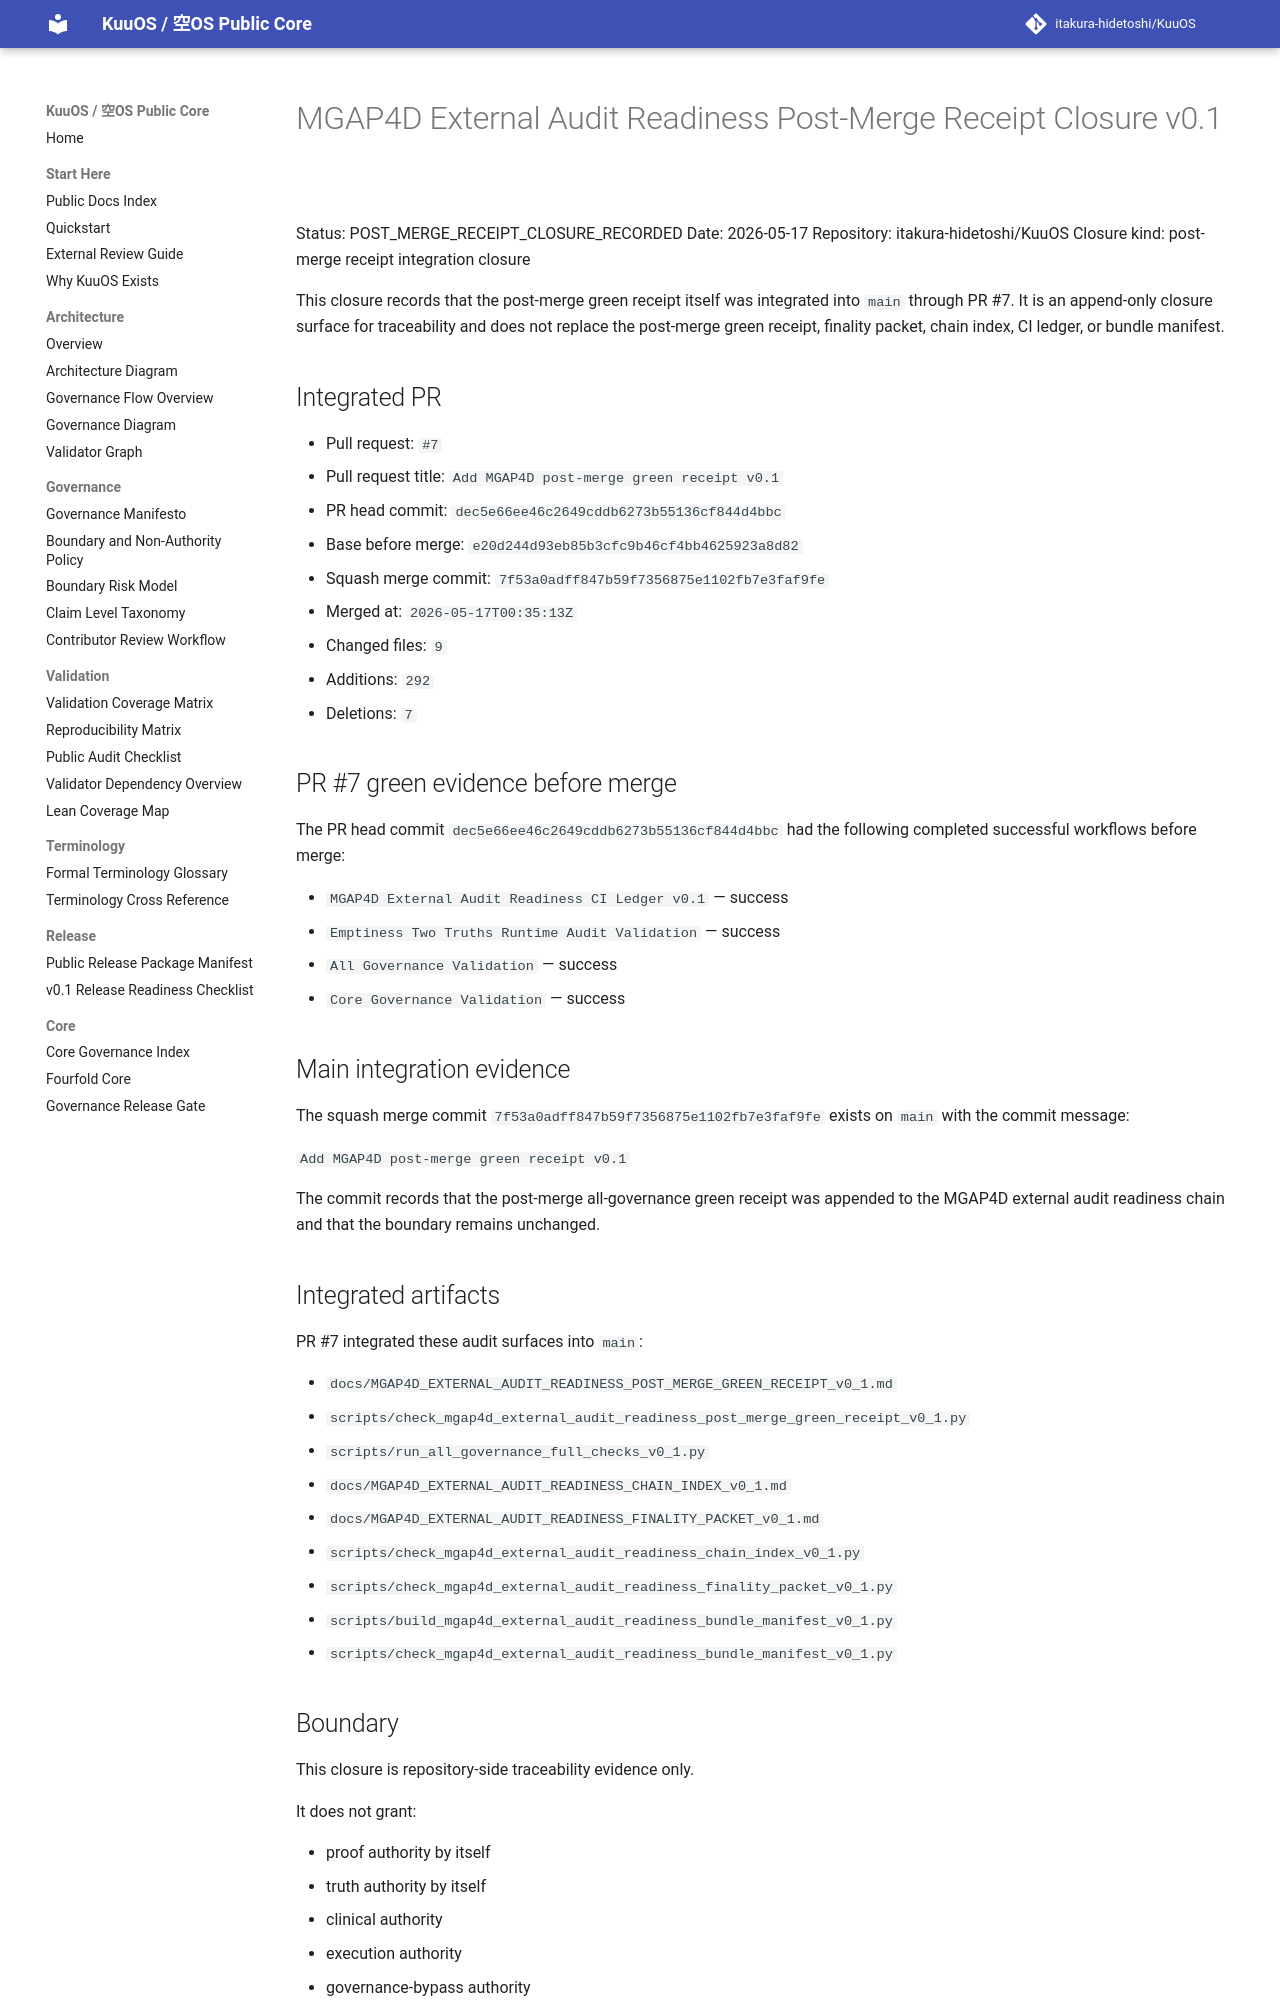

repository: itakura-hidetoshi/KuuOS · page: MGAP4D_EXTERNAL_AUDIT_READINESS_POST_MERGE_RECEIPT_CLOSURE_v0_1/index.html · generator: mkdocs

# MGAP4D External Audit Readiness Post-Merge Receipt Closure v0.1

Status: POST_MERGE_RECEIPT_CLOSURE_RECORDED
Date: 2026-05-17
Repository: itakura-hidetoshi/KuuOS
Closure kind: post-merge receipt integration closure

This closure records that the post-merge green receipt itself was integrated into `main` through PR #7. It is an append-only closure surface for traceability and does not replace the post-merge green receipt, finality packet, chain index, CI ledger, or bundle manifest.

## Integrated PR

- Pull request: `#7`
- Pull request title: `Add MGAP4D post-merge green receipt v0.1`
- PR head commit: `dec5e66ee46c2649cddb6273b55136cf844d4bbc`
- Base before merge: `e20d244d93eb85b3cfc9b46cf4bb4625923a8d82`
- Squash merge commit: `7f53a0adff847b59f7356875e1102fb7e3faf9fe`
- Merged at: `2026-05-17T00:35:13Z`
- Changed files: `9`
- Additions: `292`
- Deletions: `7`

## PR #7 green evidence before merge

The PR head commit `dec5e66ee46c2649cddb6273b55136cf844d4bbc` had the following completed successful workflows before merge:

- `MGAP4D External Audit Readiness CI Ledger v0.1` — success
- `Emptiness Two Truths Runtime Audit Validation` — success
- `All Governance Validation` — success
- `Core Governance Validation` — success

## Main integration evidence

The squash merge commit `7f53a0adff847b59f7356875e1102fb7e3faf9fe` exists on `main` with the commit message:

`Add MGAP4D post-merge green receipt v0.1`

The commit records that the post-merge all-governance green receipt was appended to the MGAP4D external audit readiness chain and that the boundary remains unchanged.

## Integrated artifacts

PR #7 integrated these audit surfaces into `main`:

- `docs/MGAP4D_EXTERNAL_AUDIT_READINESS_POST_MERGE_GREEN_RECEIPT_v0_1.md`
- `scripts/check_mgap4d_external_audit_readiness_post_merge_green_receipt_v0_1.py`
- `scripts/run_all_governance_full_checks_v0_1.py`
- `docs/MGAP4D_EXTERNAL_AUDIT_READINESS_CHAIN_INDEX_v0_1.md`
- `docs/MGAP4D_EXTERNAL_AUDIT_READINESS_FINALITY_PACKET_v0_1.md`
- `scripts/check_mgap4d_external_audit_readiness_chain_index_v0_1.py`
- `scripts/check_mgap4d_external_audit_readiness_finality_packet_v0_1.py`
- `scripts/build_mgap4d_external_audit_readiness_bundle_manifest_v0_1.py`
- `scripts/check_mgap4d_external_audit_readiness_bundle_manifest_v0_1.py`
